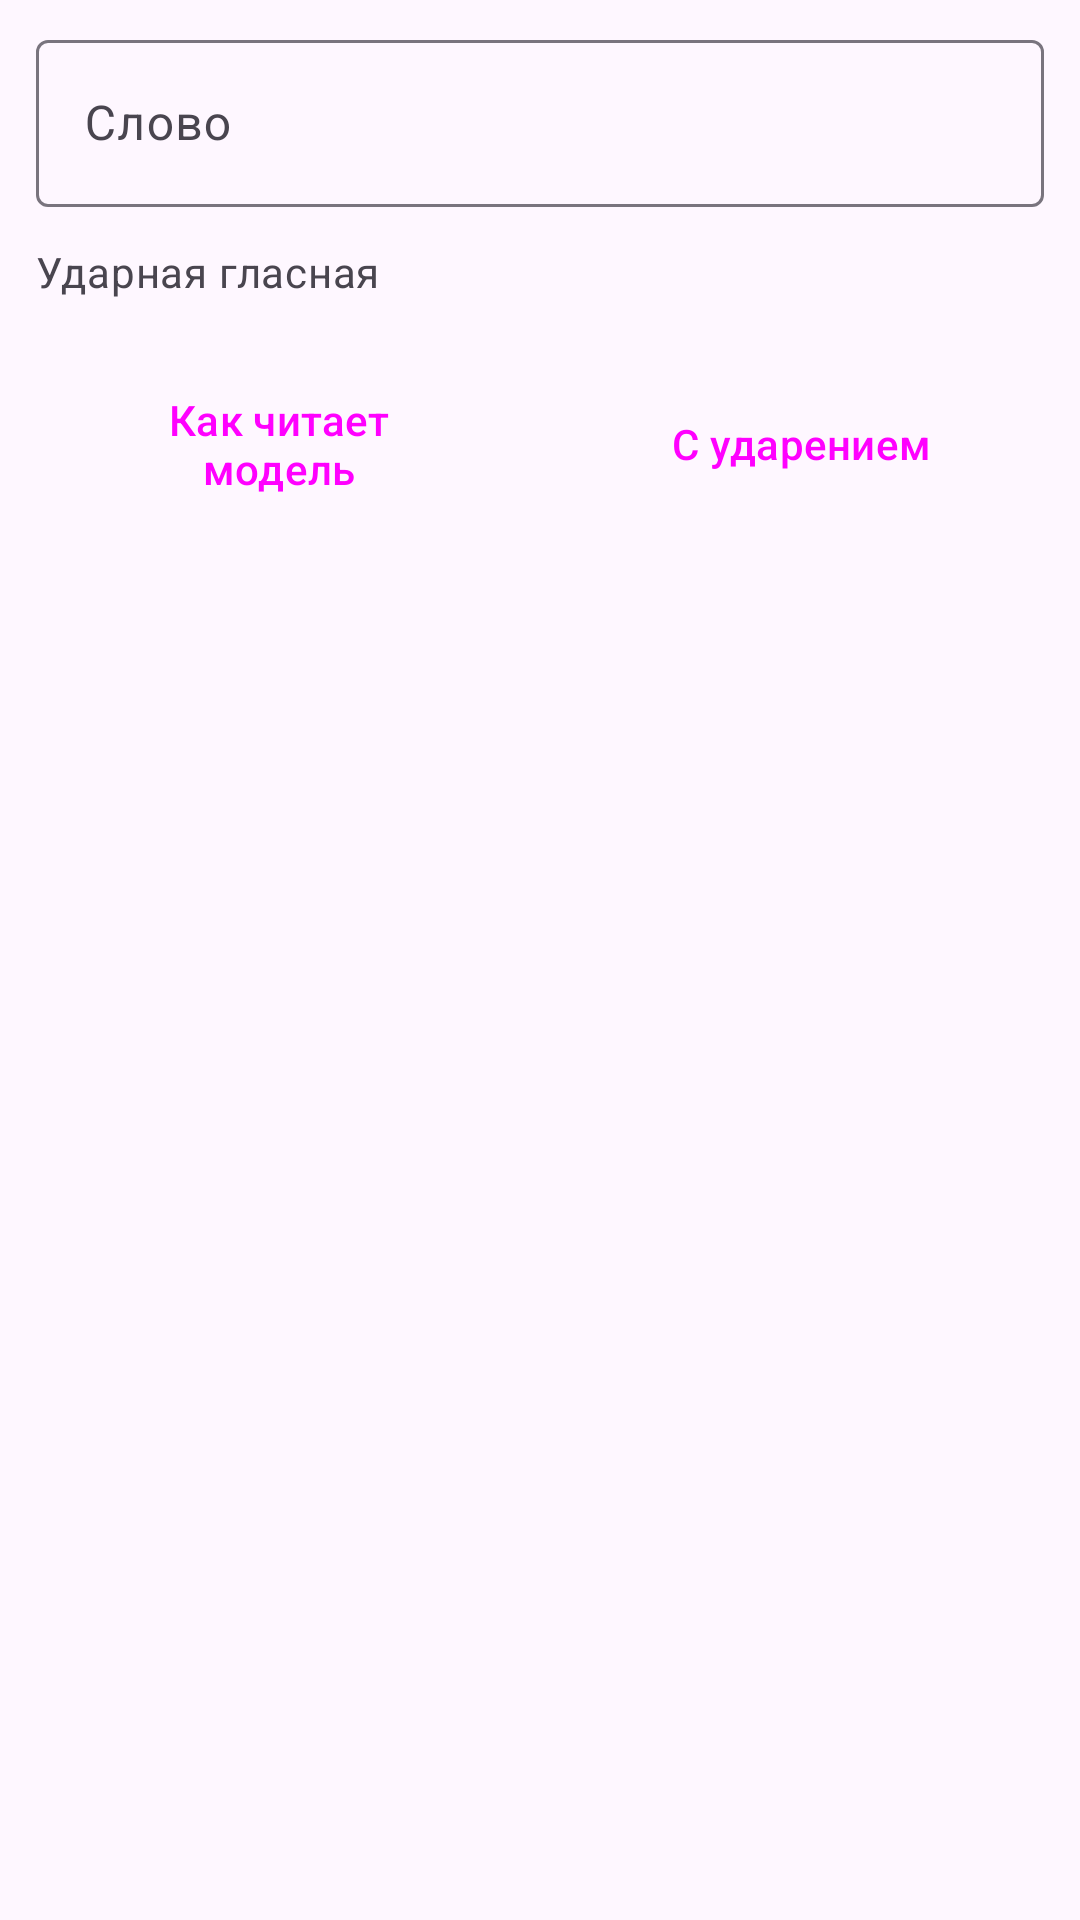

Here is an Android app screen rendered from its layout file. Give the layout XML and the strings, colors and styles it references.
<!-- AndroidManifest.xml: application theme Theme.RuVoice -->
<!-- res/layout/dialog_stress.xml -->
<?xml version="1.0" encoding="utf-8"?>
<ScrollView xmlns:android="http://schemas.android.com/apk/res/android"
    xmlns:app="http://schemas.android.com/apk/res-auto"
    android:layout_width="match_parent"
    android:layout_height="wrap_content">
<LinearLayout
    android:orientation="vertical"
    android:paddingHorizontal="12dp"
    android:paddingTop="8dp"
    android:layout_width="match_parent"
    android:layout_height="wrap_content">

    <com.google.android.material.textfield.TextInputLayout
        style="@style/Widget.Material3.TextInputLayout.OutlinedBox"
        android:layout_width="match_parent"
        android:layout_height="wrap_content"
        android:hint="@string/stress_word">
        <com.google.android.material.textfield.TextInputEditText
            android:id="@+id/word"
            android:layout_width="match_parent"
            android:layout_height="wrap_content"
            android:inputType="text|textNoSuggestions" />
    </com.google.android.material.textfield.TextInputLayout>

    
    <TextView
        android:id="@+id/chipsLabel"
        style="@style/SectionHint"
        android:layout_marginTop="12dp"
        android:layout_marginBottom="0dp"
        android:text="@string/stress_vowel" />

    <com.google.android.material.chip.ChipGroup
        android:id="@+id/chips"
        android:layout_width="match_parent"
        android:layout_height="wrap_content"
        android:layout_marginTop="4dp"
        app:singleSelection="true"
        app:selectionRequired="true" />

    
    <LinearLayout
        android:orientation="horizontal"
        android:layout_width="match_parent"
        android:layout_height="wrap_content"
        android:layout_marginTop="16dp">
        <Button
            android:id="@+id/listenModel"
            style="@style/Widget.Material3.Button.TonalButton"
            android:layout_width="0dp"
            android:layout_weight="1"
            android:layout_height="match_parent"
            android:layout_marginEnd="6dp"
            android:text="@string/listen_as_model" />
        <Button
            android:id="@+id/listenStressed"
            style="@style/Widget.Material3.Button.TonalButton"
            android:layout_width="0dp"
            android:layout_weight="1"
            android:layout_height="match_parent"
            android:layout_marginStart="6dp"
            android:text="@string/listen_stressed" />
    </LinearLayout>
</LinearLayout>
</ScrollView>
<!-- resources referenced by this layout -->
<resources>
  <string name="listen_as_model">Как читает модель</string>
  <string name="listen_stressed">С ударением</string>
  <string name="stress_vowel">Ударная гласная</string>
  <string name="stress_word">Слово</string>
  <style name="SectionHint">
          <item name="android:layout_width">match_parent</item>
          <item name="android:layout_height">wrap_content</item>
          <item name="android:layout_marginBottom">12dp</item>
          <item name="android:textAppearance">?attr/textAppearanceBodyMedium</item>
          <item name="android:textColor">?attr/colorOnSurfaceVariant</item>
      </style>
  <style name="Theme.RuVoice" parent="Theme.Material3.DayNight.NoActionBar">
          <item name="materialAlertDialogTheme">@style/ThemeOverlay.RuVoice.Dialog</item>
      </style>
  <style name="ThemeOverlay.RuVoice.Dialog" parent="ThemeOverlay.Material3.MaterialAlertDialog">
          <item name="android:windowMinWidthMinor">100%</item>
          <item name="alertDialogStyle">@style/RuVoice.Dialog</item>
      </style>
  <style name="RuVoice.Dialog" parent="MaterialAlertDialog.Material3">
          <item name="backgroundInsetStart">2dp</item>
          <item name="backgroundInsetEnd">2dp</item>
          <item name="backgroundInsetTop">16dp</item>
          <item name="backgroundInsetBottom">16dp</item>
      </style>
</resources>
